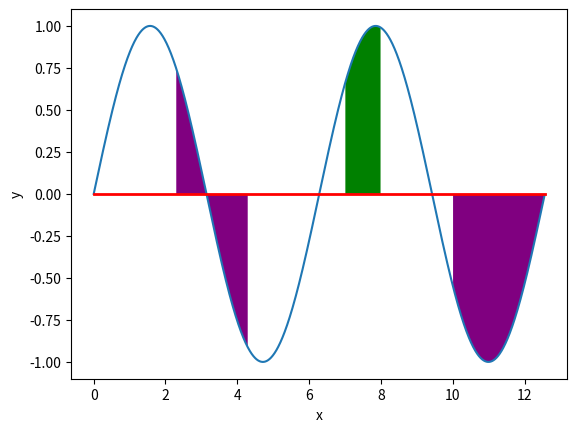

Reproduce this figure in Python.
import numpy as np
import matplotlib.pyplot as plt

# 生成模拟数据
x = np.arange(0.0, 4.0*np.pi, 0.01)
y = np.sin(x)

# 绘制正弦曲线
plt.plot(x, y)
# 绘制基准水平直线
plt.plot((x.min(),x.max()), (0,0), 'r', lw=2)
# 设置坐标轴标签
plt.xlabel('x')
plt.ylabel('y')
# 填充指定区域
plt.fill_between(x, y,
                   where=(2.3<x) & (x<4.3) | (x>10),
                   facecolor='purple')
# 可以填充多次
plt.fill_between(x, y,
                   where=(7<x) & (x<8),
                   facecolor='green')

plt.show()
